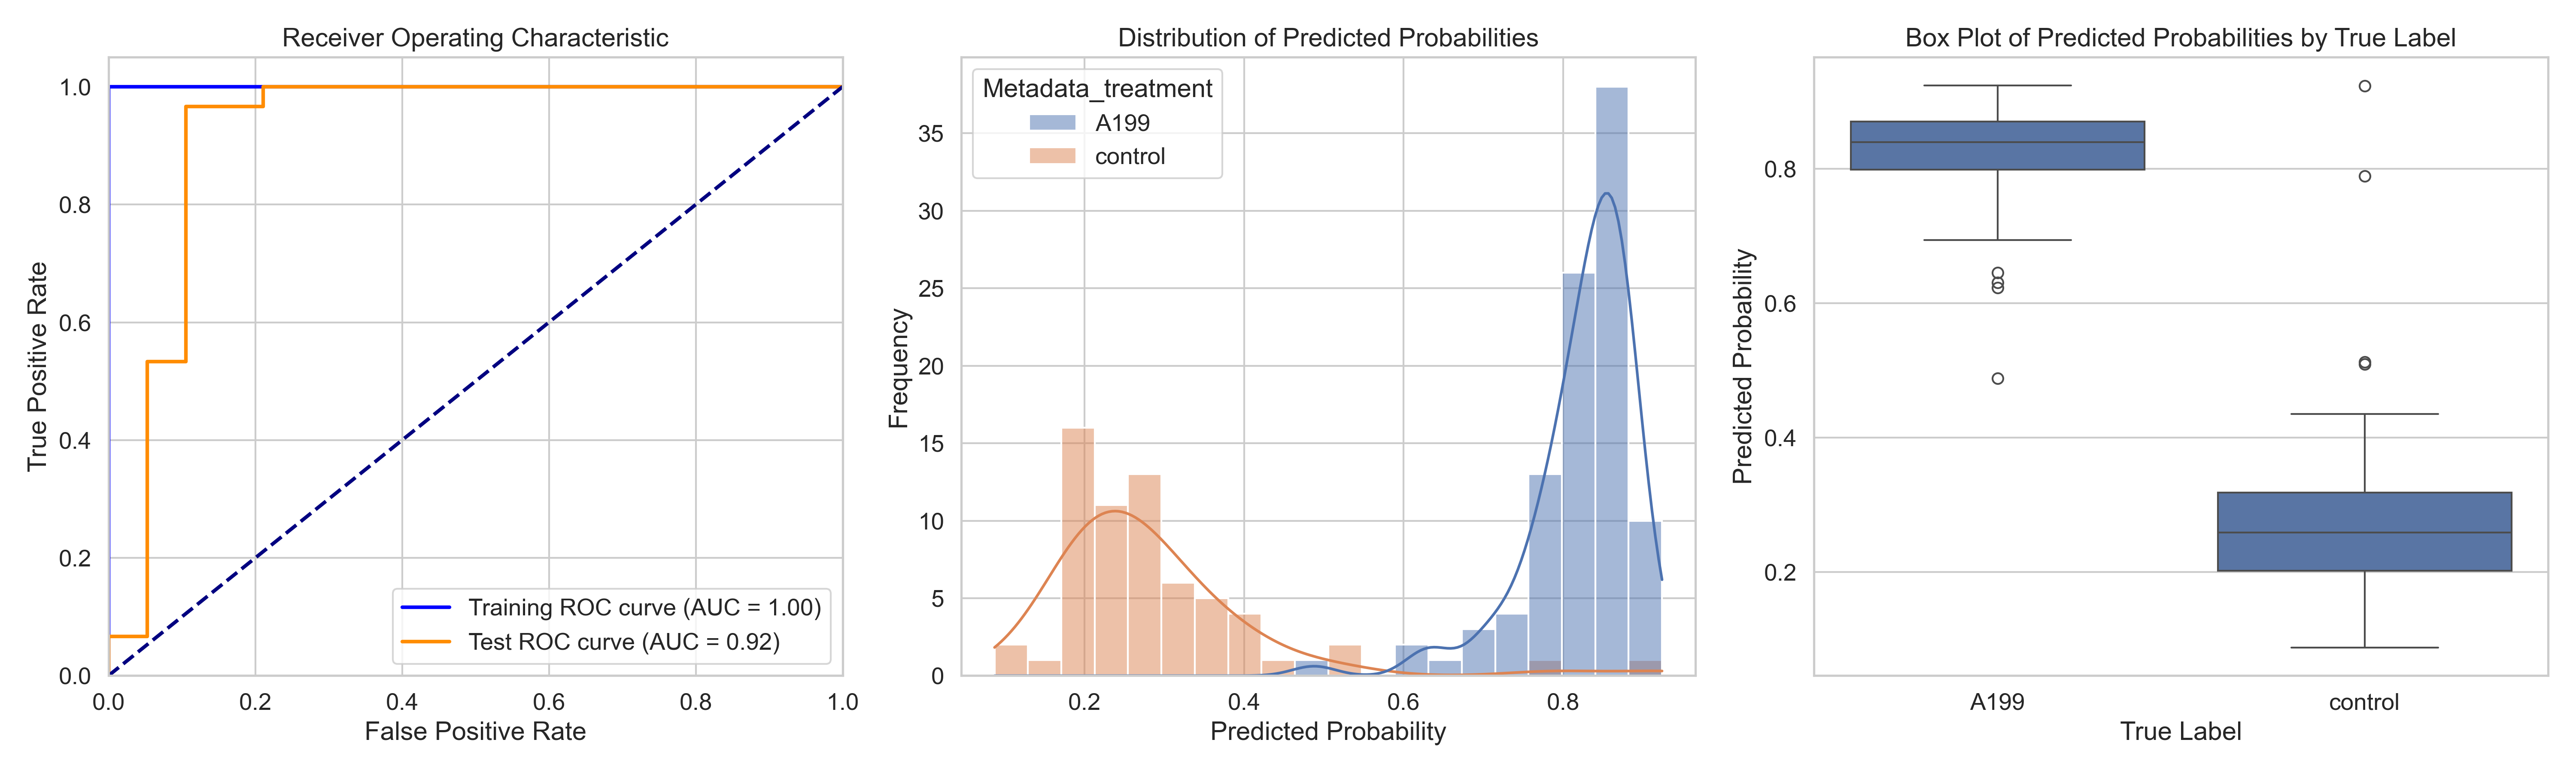

Values plotted in this chart, from the file beside it:
ObjectNumber, Metadata_site, Metadata_concentration, Metadata_hour, Metadata_treatment, Predicted_Probability, Is_Test, S
1, 0, 70, 6, A199, 0.8752, False, 0.5906
2, 0, 70, 6, A199, 0.8398, True, 0.5551
3, 0, 70, 6, A199, 0.779, True, 0.4943
4, 0, 70, 6, A199, 0.872, False, 0.5874
5, 0, 70, 6, A199, 0.8633, False, 0.5786
6, 0, 70, 6, A199, 0.8745, False, 0.5899
7, 0, 70, 6, A199, 0.8256, False, 0.5409
1, 1, 70, 6, A199, 0.8125, False, 0.5278
2, 1, 70, 6, A199, 0.8953, False, 0.6106
3, 1, 70, 6, A199, 0.8235, False, 0.5388
4, 1, 70, 6, A199, 0.8279, False, 0.5432
5, 1, 70, 6, A199, 0.8496, False, 0.5649
1, 10, 70, 6, A199, 0.8575, False, 0.5728
2, 10, 70, 6, A199, 0.8207, False, 0.536
3, 10, 70, 6, A199, 0.9235, True, 0.6388
4, 10, 70, 6, A199, 0.8721, False, 0.5874
5, 10, 70, 6, A199, 0.855, False, 0.5703
6, 10, 70, 6, A199, 0.8604, False, 0.5757
7, 10, 70, 6, A199, 0.8654, False, 0.5807
8, 10, 70, 6, A199, 0.8066, False, 0.522
1, 2, 70, 6, A199, 0.7175, True, 0.4329
2, 2, 70, 6, A199, 0.8681, True, 0.5835
3, 2, 70, 6, A199, 0.8731, False, 0.5884
4, 2, 70, 6, A199, 0.6306, True, 0.3459
5, 2, 70, 6, A199, 0.8413, False, 0.5566
1, 3, 70, 6, A199, 0.8835, False, 0.5988
2, 3, 70, 6, A199, 0.7997, False, 0.515
3, 3, 70, 6, A199, 0.7642, False, 0.4796
4, 3, 70, 6, A199, 0.7933, False, 0.5087
5, 3, 70, 6, A199, 0.6938, True, 0.4091
6, 3, 70, 6, A199, 0.7821, False, 0.4974
7, 3, 70, 6, A199, 0.7986, False, 0.5139
8, 3, 70, 6, A199, 0.9239, True, 0.6392
9, 3, 70, 6, A199, 0.8815, False, 0.5968
10, 3, 70, 6, A199, 0.8719, False, 0.5872
11, 3, 70, 6, A199, 0.8698, False, 0.5852
12, 3, 70, 6, A199, 0.8558, False, 0.5712
13, 3, 70, 6, A199, 0.9035, True, 0.6189
14, 3, 70, 6, A199, 0.8911, False, 0.6064
1, 4, 70, 6, A199, 0.8275, False, 0.5428
2, 4, 70, 6, A199, 0.8684, False, 0.5837
3, 4, 70, 6, A199, 0.8519, True, 0.5672
4, 4, 70, 6, A199, 0.8388, False, 0.5541
5, 4, 70, 6, A199, 0.8272, False, 0.5426
6, 4, 70, 6, A199, 0.8512, False, 0.5666
7, 4, 70, 6, A199, 0.8075, False, 0.5228
8, 4, 70, 6, A199, 0.7925, False, 0.5079
9, 4, 70, 6, A199, 0.8688, False, 0.5842
10, 4, 70, 6, A199, 0.872, True, 0.5873
11, 4, 70, 6, A199, 0.8446, False, 0.56
12, 4, 70, 6, A199, 0.876, False, 0.5913
13, 4, 70, 6, A199, 0.4878, True, 0.2031
14, 4, 70, 6, A199, 0.6226, True, 0.3379
15, 4, 70, 6, A199, 0.8358, False, 0.5511
16, 4, 70, 6, A199, 0.8839, False, 0.5993
1, 5, 70, 6, A199, 0.8344, False, 0.5497
2, 5, 70, 6, A199, 0.8149, False, 0.5303
3, 5, 70, 6, A199, 0.7393, True, 0.4546
4, 5, 70, 6, A199, 0.8206, True, 0.536
5, 5, 70, 6, A199, 0.7667, True, 0.4821
... 101 more rows
